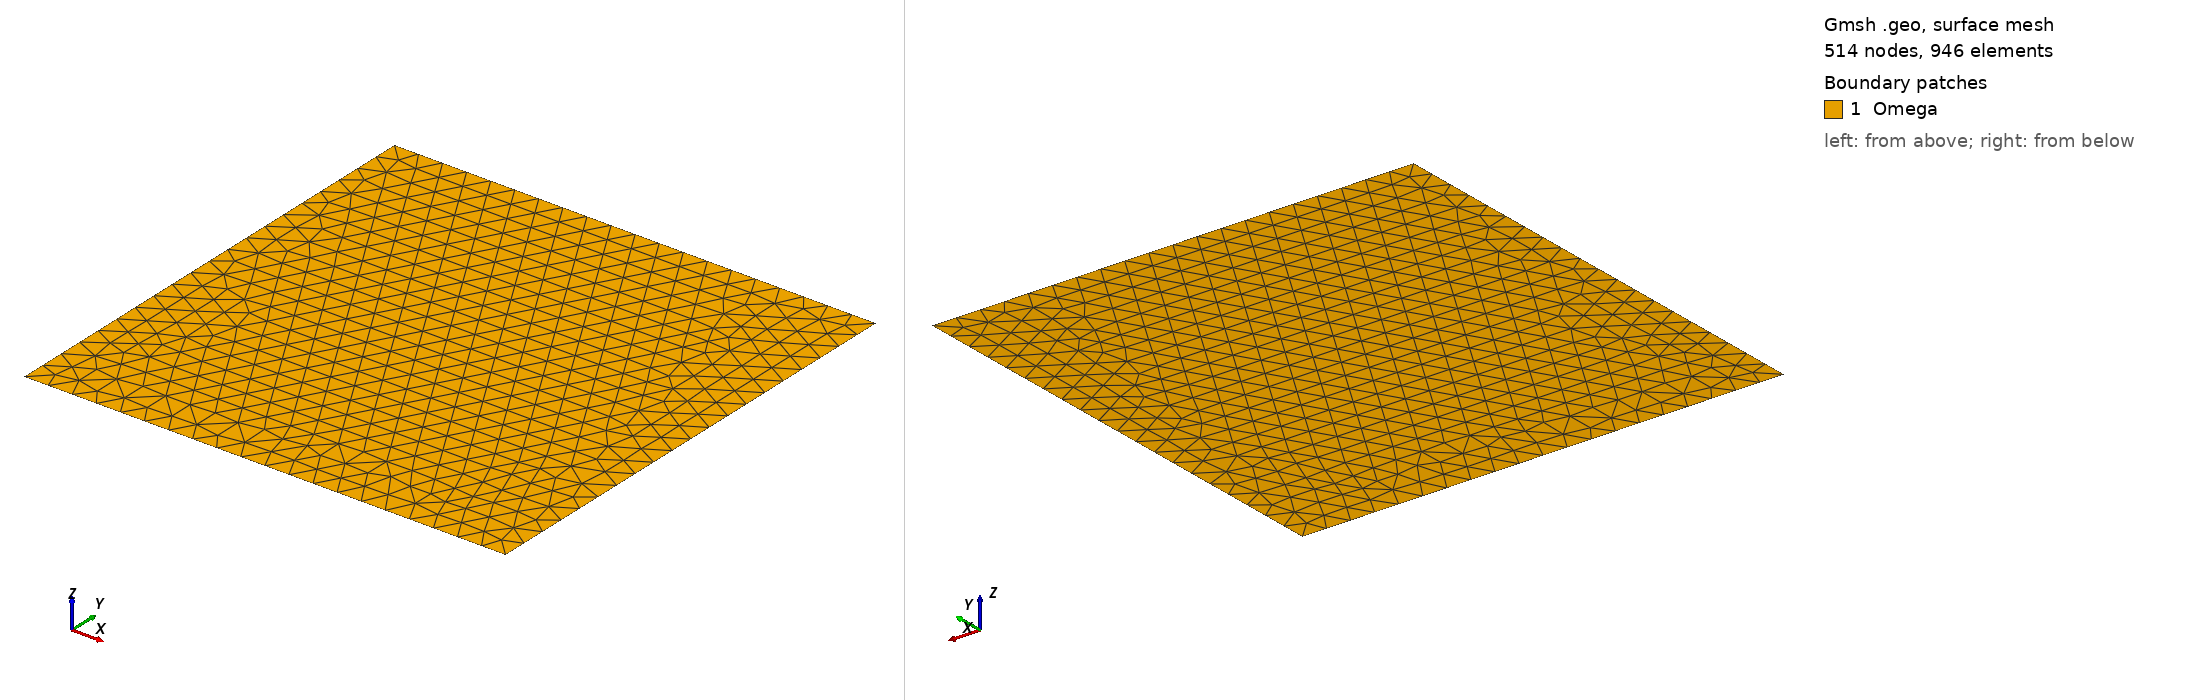

Gmsh geometry script, surface-meshed: 514 nodes, 946 surface elements. Boundary patches (legend numbers): 1 Omega. Left view from above one corner, right view from below the opposite corner. Legend entries are the model's physical surfaces. The drawing asked Gmsh for element sizes between 1% and 20% of the model's largest extent; the script's own settings can give other sizes.

=== domain.geo (drawn) ===
// In this file we describe the full domain, which is a square

// mesh size
h=5.0;

// square bounds
xmin = 0;
xmax = 100;
ymin = 0;
ymax = 100;

// square vertices
Point(1) = {xmin,ymin,0.0,h};
Point(2) = {xmax,ymin,0.0,h};
Point(3) = {xmax,ymax,0.0,h};
Point(4) = {xmin,ymax,0.0,h};

// square edges
Line(1) = {1,2};
Line(2) = {2,3};
Line(3) = {3,4};
Line(4) = {4,1};

// square perimeter
Line Loop(5) = {1,2,3,4};

// square surface
Plane Surface(1) = {5};

// physical edges
Physical Line("Bottom") = {1};
Physical Line("Right") = {2};
Physical Line("Top") = {3};
Physical Line("Left") = {4};


// physical surface
Physical Surface("Omega") = {1};
